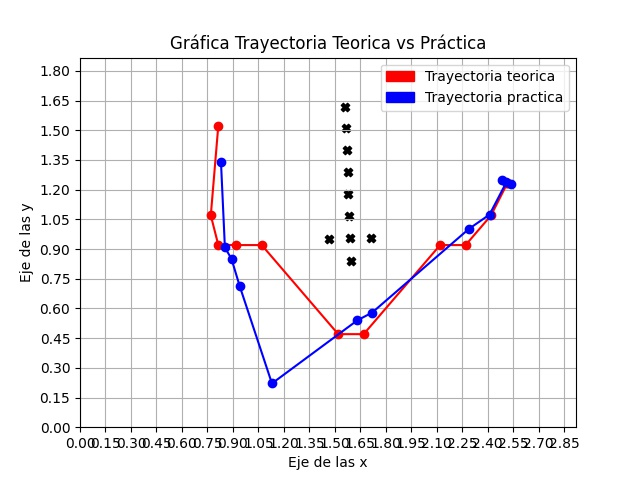

The data file committed next to this chart (first rows):
Tray_omni_x, Tray_omni_y, Tray_gen_x, Tray_gen_y
2482, 1251, 2516, 1233
2539, 1226, 2516, 1233
2510, 1237, 2420, 1070
2411, 1074, 2270, 920
2290, 1002, 2120, 920
1720, 579, 1670, 470
1633, 540, 1520, 470
1130, 221, 1070, 920
940, 713, 920, 920
892, 850, 814, 921
853, 908, 770, 1070
830, 1338, 814, 1521
